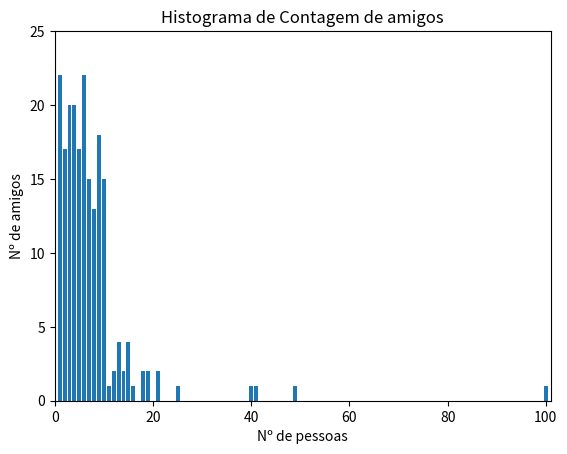

Here is the Python script that generated this plot:
from collections import Counter
import matplotlib.pyplot as plt

num_amigos = [100.0,49,41,40,25,21,21,19,19,18,18,16,15,15,15,15,14,14,13,13,13,13,12,12,11,10,10,10,10,10,10,10,10,10,10,10,10,10,10,10,9,9,9,9,9,9,9,9,9,9,9,9,9,9,9,9,9,9,8,8,8,8,8,8,8,8,8,8,8,8,8,7,7,7,7,7,7,7,7,7,7,7,7,7,7,7,6,6,6,6,6,6,6,6,6,6,6,6,6,6,6,6,6,6,6,6,6,6,5,5,5,5,5,5,5,5,5,5,5,5,5,5,5,5,5,4,4,4,4,4,4,4,4,4,4,4,4,4,4,4,4,4,4,4,4,3,3,3,3,3,3,3,3,3,3,3,3,3,3,3,3,3,3,3,3,2,2,2,2,2,2,2,2,2,2,2,2,2,2,2,2,2,1,1,1,1,1,1,1,1,1,1,1,1,1,1,1,1,1,1,1,1,1,1]

contagem_amigos = Counter(num_amigos)

xs = range(101)                             # range até 100 (n-1)
ys = [contagem_amigos[x] for x in xs]       # a altura indica o nº de amigos

# Gerando um histograma do número de pessoas por número de amigos:
plt.bar(xs, ys)
plt.axis([0, 101, 0, 25])
plt.title('Histograma de Contagem de amigos')
plt.xlabel('Nº de pessoas')
plt.ylabel('Nº de amigos')
plt.show()
